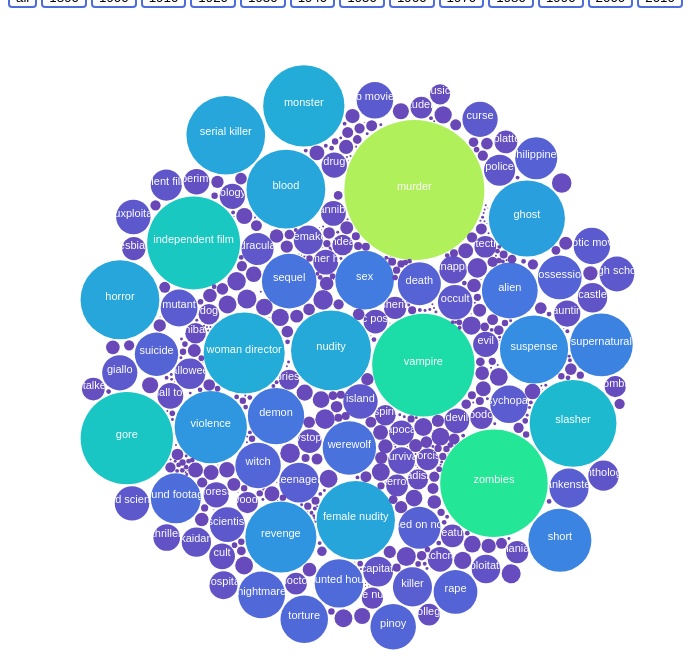
D3 v4 page, settled after 480 driven frames (8 s of simulated time); the page loaded 1 data file(s).


        var diameter = 70, //max size of the bubbles
            w = 700,
            h = 700;
            n_min = 10; //minimal number of mentions for tag

        var decade = 1890;
        var svg = d3.select("body")
                .append("svg")
                .attr("width", w)
                .attr("height", h)

        d3.csv("data.csv", function(error, data){

            data = data.map(function(d){
                d.year = +d["year"];
                d.year_bucket = +d["year_bucket"];
                return d;
                });

            // count tne number of mentions for all tags
            var tagCount = d3.nest()
                              .key(function(d) { return d.name; })
                              .rollup(function(v) { return v.length; })
                              .entries(data);
            // select tags that were mentioned more than n_min times
            var tagsToDraw = tagCount.filter(function(d) {
                                                return d.value > n_min;
                                             });
            var radiusScale = d3.scaleSqrt()
                            .domain([n_min, d3.max(tagsToDraw, function(d){
                                return d.value})])
                            .range([0,diameter])

            var colorScale    = d3.scaleSequential()
                                .domain([0,d3.max(tagsToDraw, function(d){return d.value})])
                                .interpolator(d3.interpolateCool);

            var simulation = d3.forceSimulation()
                                .force("x", d3.forceX().strength(0.03))
                                .force("y", d3.forceY().strength(0.03))
                                .force("collide", d3.forceCollide(function(d){
                                   return radiusScale(d.value)+1;
                                }).strength(0.6))

            var key = function(d) {
                return d.key;
            }

            var tag = function(d) {
                // label to display for bigger bubbles
                if (radiusScale(d.value) > 10) {
                    return d.key;
                }
            }

            var tagUrl = function(d) {
                // creates clipPath url from tag name
                return d.key.split(" ").join("-");
            }

            var g = svg.append("g")
                .attr("transform", "translate(" + w / 2 + "," + h / 2 + ")")

            // creating bubbles
            var circles = g.append("g")
                .attr("id","bubbles")
                .selectAll("circle")
                .data(tagsToDraw, key)
                .enter()
                .append("circle")
                .attr("class","bubble")
                .attr("r", function(d) {
                    return radiusScale(d.value);
                })
                .attr("fill",function(d) {
                    return colorScale(d.value);
                })

            // creating paths
            var paths = g.append("g")
                    .attr("id", "clips")
                    .selectAll("clipPath")
                    .data(tagsToDraw, key)
                    .enter()
                    .append("clipPath")
                        .attr("id", function(d) { return "clip-" + tagUrl(d) })

                paths.append("circle")
                    .attr("class","path")
                    .attr("r", function(d) {return radiusScale(d.value) })

            // creating labels
            var labels = g.append("g")
                    .attr("id", "tags")
                    .selectAll("text")
                    .data(tagsToDraw, key)
                    .enter()

                    .append("text")
                    .attr("class","tag")
                    .attr("clip-path", function(d) {
                        return "url(#clip-" + tagUrl(d) + ")";
                    })
                    .text(tag)
                    .attr("font-family", "sans-serif")
                    .attr("font-size", "11px")
                    .attr("fill", "white")
                    .attr("text-anchor", "middle");

            pathCircles = d3.select("#clips")
                    .selectAll(".path");

            simulation.nodes(tagsToDraw)
                .on("tick", ticked)

            d3.select("#all")
                .on("click", unselect)
            d3.selectAll(".decade")
                .on("click", selectDecade)

            // tooltips
            d3.selectAll(".bubble")
                .on("mouseover",showTooltip)
                .on("mouseout", function() {
                    d3.select("#tooltip").classed("hidden", true);
                })



            function ticked() {

                circles
                    .attr("cx", function(d){ return d.x})
                    .attr("cy", function(d){ return d.y})


                pathCircles
                    .attr("cx", function(d){ return d.x})
                    .attr("cy", function(d){ return d.y})

                labels
                    .attr("x", function(d){ return d.x})
                    .attr("y", function(d){ return d.y})
            }



            function selectDecade() {
                d3.selectAll("button").classed("pressed",false);
                buttonPressed = d3.select(this);
                buttonPressed.classed("pressed",true);
                decade = parseInt(buttonPressed.attr("id"),10);
                // filter data for chosen decade

                n_min = 2;
                tagCount = d3.nest()
                              .key(function(d) { return d.name; })
                              .rollup(function(v) { return v.length; })
                              .entries(data.filter(function(d) {
                                                return d.year_bucket === decade;
                                             }));
                tagsToDraw = tagCount.filter(function(d) {
                                                return d.value > n_min;
                                             });
                // update scales
                radiusScale.domain([n_min,d3.max(tagsToDraw,function(d){return d.value})])
                colorScale.domain([0,d3.max(tagsToDraw, function(d){return d.value})])

                updateChart(tagsToDraw);
            };

            function updateChart(tagsToDraw) {

                // binding  with new data
                circles = circles
                    .data(tagsToDraw, key);
                labels = labels
                    .data(tagsToDraw, key);
                paths = d3.select("#clips")
                    .selectAll("clipPath")
                    .data(tagsToDraw, key)

                // removing unnesessary bubbles
                circles.exit()
                    .transition(2000)
                    .attr("r",0)
                    .remove();

                labels.exit()
                    .remove();

                paths.exit()
                    .remove();

                // adding and updatind bubbles
                circles = circles.enter()
                    .append("circle")
                    .attr("class", "bubble")
                    .merge(circles)
                    .call(function(node) {
                        node.transition(2000)
                        .attr("r", function(d) {
                            return radiusScale(d.value);
                        })
                        .attr("fill",function(d) {
                            return colorScale(d.value);
                        })
                    })

                paths = paths.enter()
                    .append("clipPath")
                    .attr("id", function(d) { return "clip-" + tagUrl(d) })
                    .append("circle")
                    .attr("class","path")
                    .attr("r", function(d) {return radiusScale(d.value) })
                    .merge(paths);


                paths.select("circle")
                    .attr("r", function(d) {return radiusScale(d.value) })

                labels = labels.enter()
                    .append("text")
                    .attr("class","tag")
                    .merge(labels)
                    .attr("clip-path", function(d) {
                        return "url(#clip-" + tagUrl(d) + ")";
                    })
                    .text(tag)
                    .attr("font-family", "sans-serif")
                    .attr("font-size", "11px")
                    .attr("fill", "white")
                    .attr("text-anchor", "middle");

                // tooltips
                d3.selectAll(".bubble")
                .on("mouseover",showTooltip)
                .on("mouseout", function() {
                    d3.select("#tooltip").classed("hidden", true);
                })

                // restarting simulation
                simulation.nodes(tagsToDraw)
                simulation.alpha(1).restart();
                pathCircles = d3.select("#clips")
                    .selectAll(".path");
                //debugger;
            };


            function unselect() {

                d3.selectAll("button").classed("pressed",false);

                buttonPressed = d3.select(this);
                buttonPressed.classed("pressed",true);

                n_min = 10;

                tagCount = d3.nest()
                    .key(function(d) { return d.name; })
                    .rollup(function(v) { return v.length; })
                    .entries(data);

                // select tags that were mentioned more than n_min times
                tagsToDraw = tagCount.filter(function(d) {
                                                return d.value > n_min;
                                             });
                // update scales
                radiusScale.domain([n_min,d3.max(tagsToDraw,function(d){return d.value})])
                colorScale.domain([0,d3.max(tagsToDraw, function(d){return d.value})])
                updateChart(tagsToDraw);
            }

            function showTooltip(d) {

                var x = parseFloat(d3.select(this).attr("cx")) + w / 2 ;
                var y = parseFloat(d3.select(this).attr("cy")) + h / 2;


                var tooltip = d3.select("#tooltip");

                tooltip.style("left", x + "px")
                    .style("top", y + "px")

                tooltip.select("#key")
                    .text(d.key)
                tooltip.select("#value")
                    .text(d.value)

                tooltip.classed("hidden",false);

                console.log(x,y);

            }
         });

    

### data: data.csv
, id, title, name, tag_id, year, year_bucket
0, 300669, Don't Breathe, teenager, 15023, 2016, 2010
4, 332567, The Shallows, mexico, 534, 2016, 2010
5, 332567, The Shallows, beach, 966, 2016, 2010
7, 332567, The Shallows, island, 2041, 2016, 2010
8, 332567, The Shallows, survival, 10349, 2016, 2010
10, 332567, The Shallows, shark, 15097, 2016, 2010
11, 332567, The Shallows, great white shark, 15098, 2016, 2010
12, 332567, The Shallows, trapped, 18029, 2016, 2010
13, 332567, The Shallows, animal attack, 158130, 2016, 2010
14, 332567, The Shallows, animal horror, 223059, 2016, 2010
16, 259693, The Conjuring 2, london, 212, 2016, 2010
17, 259693, The Conjuring 2, england, 392, 2016, 2010
18, 259693, The Conjuring 2, 1970s, 1228, 2016, 2010
19, 259693, The Conjuring 2, spirit, 13153, 2016, 2010
20, 259693, The Conjuring 2, single mother, 14768, 2016, 2010
21, 259693, The Conjuring 2, demon, 15001, 2016, 2010
22, 259693, The Conjuring 2, paranormal investigation, 15043, 2016, 2010
23, 259693, The Conjuring 2, demonic possession, 161261, 2016, 2010
26, 301365, The Neon Demon, model, 14818, 2016, 2010
27, 333371, 10 Cloverfield Lane, bunker, 2321, 2016, 2010
28, 333371, 10 Cloverfield Lane, paranoia, 2340, 2016, 2010
29, 333371, 10 Cloverfield Lane, basement, 9866, 2016, 2010
30, 333371, 10 Cloverfield Lane, kidnapping, 10118, 2016, 2010
32, 333371, 10 Cloverfield Lane, apocalypse, 12332, 2016, 2010
33, 333371, 10 Cloverfield Lane, car accident, 13063, 2016, 2010
34, 333371, 10 Cloverfield Lane, captive, 15381, 2016, 2010
35, 263472, Knock Knock, female nudity, 293, 2015, 2010
36, 263472, Knock Knock, sex, 572, 2015, 2010
38, 263472, Knock Knock, infidelity, 1326, 2015, 2010
39, 263472, Knock Knock, rain, 2217, 2015, 2010
40, 263472, Knock Knock, architect, 2301, 2015, 2010
41, 263472, Knock Knock, nudity, 2483, 2015, 2010
42, 263472, Knock Knock, seduction, 3182, 2015, 2010
44, 263472, Knock Knock, torture, 13006, 2015, 2010
45, 263472, Knock Knock, violence, 14819, 2015, 2010
46, 263472, Knock Knock, art, 14893, 2015, 2010
47, 263472, Knock Knock, home invasion, 14903, 2015, 2010
55, 316727, The Purge: Election Year, dystopia, 4565, 2016, 2010
56, 316727, The Purge: Election Year, sequel, 9663, 2016, 2010
58, 346672, Underworld: Blood Wars, vampire, 3133, 2017, 2010
59, 346672, Underworld: Blood Wars, war, 6091, 2017, 2010
60, 346672, Underworld: Blood Wars, sequel, 9663, 2017, 2010
61, 346672, Underworld: Blood Wars, werewolf, 12564, 2017, 2010
62, 346672, Underworld: Blood Wars, gothic, 33505, 2017, 2010
63, 346672, Underworld: Blood Wars, woman director, 187056, 2017, 2010
64, 238636, The Purge: Anarchy, bus, 992, 2014, 2010
67, 238636, The Purge: Anarchy, machete, 3544, 2014, 2010
68, 238636, The Purge: Anarchy, dystopia, 4565, 2014, 2010
69, 238636, The Purge: Anarchy, psychopath, 6259, 2014, 2010
70, 238636, The Purge: Anarchy, sequel, 9663, 2014, 2010
71, 238636, The Purge: Anarchy, revenge, 9748, 2014, 2010
72, 238636, The Purge: Anarchy, murder, 9826, 2014, 2010
73, 238636, The Purge: Anarchy, survival, 10349, 2014, 2010
74, 238636, The Purge: Anarchy, motorcycle, 14735, 2014, 2010
75, 238636, The Purge: Anarchy, violence, 14819, 2014, 2010
77, 238636, The Purge: Anarchy, masked man, 15069, 2014, 2010
78, 238636, The Purge: Anarchy, apartment, 33632, 2014, 2010
79, 238636, The Purge: Anarchy, death, 34079, 2014, 2010
80, 238636, The Purge: Anarchy, survival horror, 50009, 2014, 2010
82, 49017, Dracula Untold, vampire, 3133, 2014, 2010
... 21,700 more rows